Run: headless pygame with SDL's dummy video driver; simulated clock (each Clock.tick advances the game by its frame time, no real sleeping); random seed 0; keys injected as events and as key.get_pressed() state; mouse plan: one left click at the window centre at the start of phase 2, then a move to the lower-right quarter at the start of phase 3.
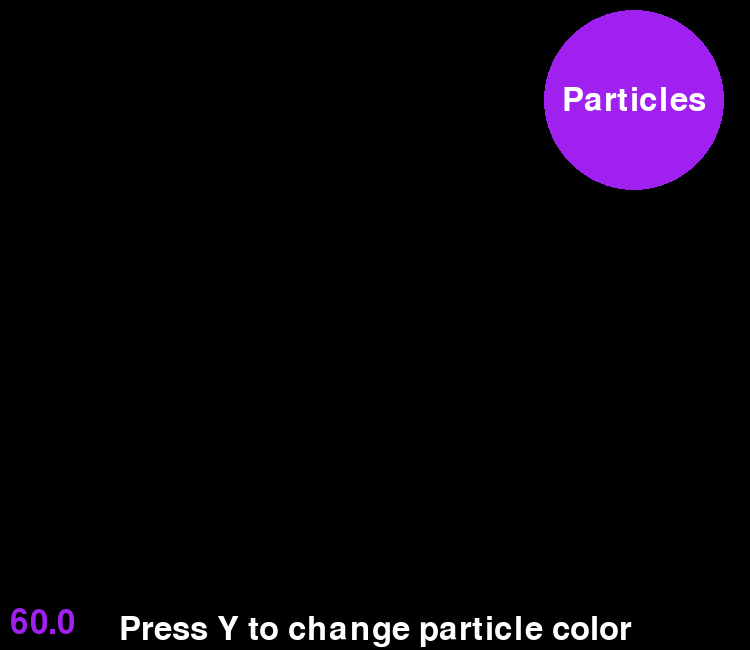
Frame 1 of 4 · flips 1–60 · no input
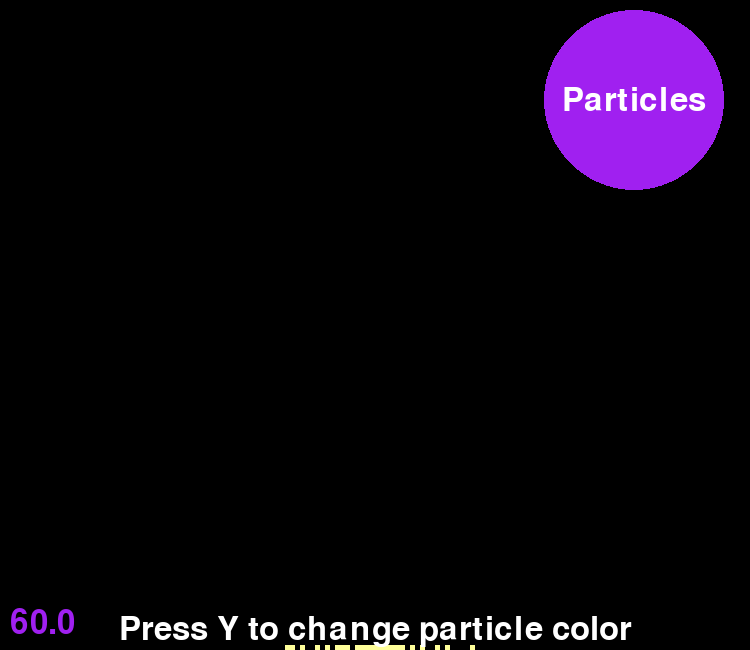
Frame 2 of 4 · flips 61–180 · clicked the window centre · tapped SPACE, RETURN · held RIGHT (→), D
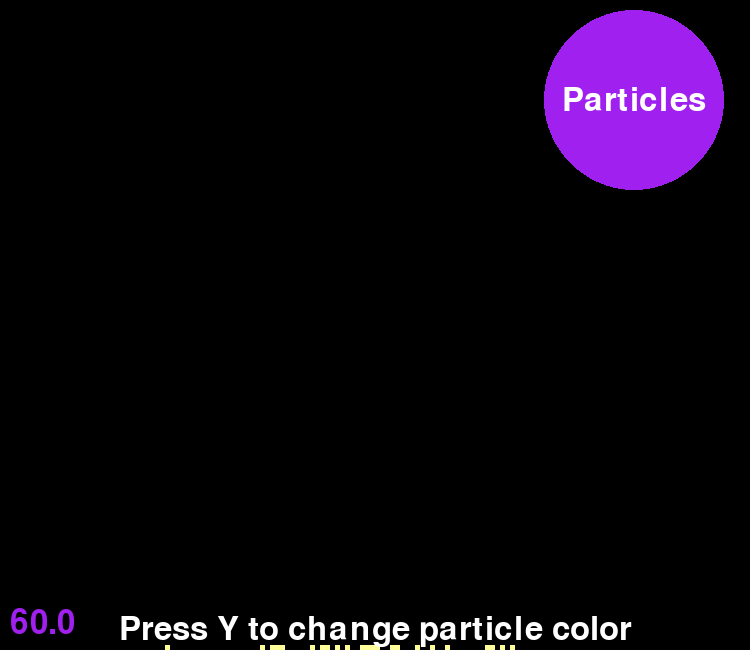
Frame 3 of 4 · flips 181–300 · moved the mouse to the lower-right quarter · held DOWN (↓), S
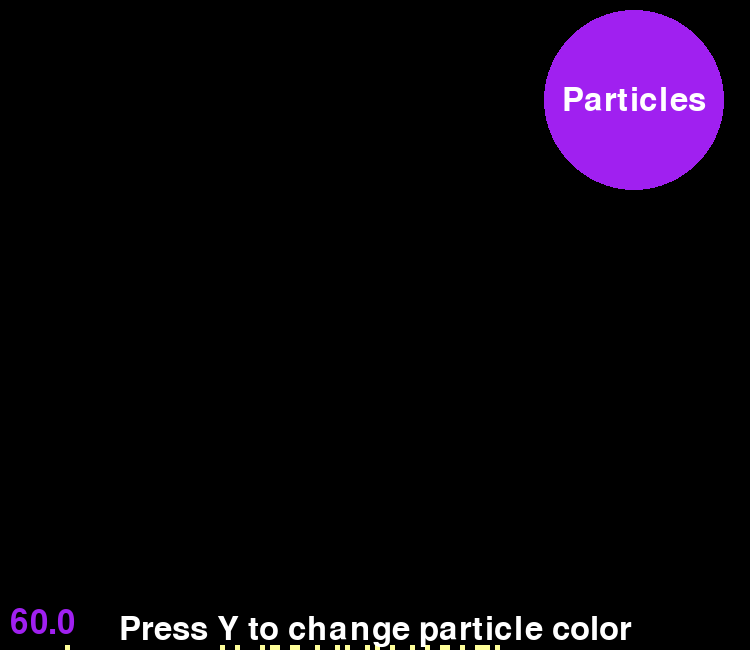
Frame 4 of 4 · flips 301–420 · held LEFT (←), A, UP (↑), W

The pygame program that drew these frames:

import os
import random
import pygame
import sys
import math

# Initialize Pygame
pygame.init()

# Screen settings
SCREEN_WIDTH = 750
SCREEN_HEIGHT = 650
os.environ['SDL_VIDEO_WINDOW_POS'] = '%d, %d' % (150, 50)

screen = pygame.display.set_mode((SCREEN_WIDTH, SCREEN_HEIGHT))
pygame.display.set_caption('Fluid Simulation')

# FPS settings
FPS = 80
clock = pygame.time.Clock()

# Define colors
black = (0, 0, 0)
pale_yellow = (255, 255, 153)  # Pale yellow for particles
grey = (160, 32, 240)          # Gray color for walls
button_color = grey            # Set button color to match walls
white = (255, 255, 255)

# Bright, fun colors for particles
fun_colors = [
    (255, 69, 0),   # Red-Orange
    (255, 105, 180), # Hot Pink
    (255, 255, 0),  # Yellow
    (0, 255, 255),  # Cyan
    (124, 252, 0),  # Lime Green
    (255, 165, 0),  # Orange
    (0, 128, 255),  # Dodger Blue
]

def swap_kv(dc):
    outval = {}
    for k, v in dc.items():
        outval[v] = k
    return outval

class FluxState:
    EMPTY_PARTICLE = 0
    STATIC_PARTICLE = 1
    HEAVY_PARTICLE = 2

    particle_colors = {
        EMPTY_PARTICLE: black,
        STATIC_PARTICLE: grey,  # Gray color for static walls
        HEAVY_PARTICLE: pale_yellow,  # Initial pale yellow color for particles
    }

    particle_colors_by_color = swap_kv(particle_colors)

    def __init__(self, width, height):
        self.width = width
        self.height = height
        self.particle_map = {}

    def from_surface(surf):
        (surf_w, surf_h) = surf.get_size()
        state = FluxState(surf_w, surf_h)
        for x in range(0, surf_w):
            for y in range(0, surf_h):
                # Get (r, g, b) at this x, y location
                pixel_color = tuple(surf.get_at((x, y)))[0:3]
                if pixel_color in FluxState.particle_colors_by_color:
                    type = FluxState.particle_colors_by_color[pixel_color]
                    state.add_particle(type, (x, y))
        return state

    # loc is an x, y tuple
    def add_particle(self, type, loc, color=None):
        self.assert_loc(loc)
        if type == self.EMPTY_PARTICLE:
            if loc in self.particle_map:
                self.particle_map.pop(loc)
        else:
            self.particle_map[loc] = (type, color or self.particle_colors[type])

    def add_particle_rect(self, ptype, corner, width, height, color=None):
        for x in range(corner[0], corner[0] + width):
            for y in range(corner[1], corner[1] + height):
                if self.check_loc((x, y)):
                    self.add_particle(ptype, (x, y), color)

    def remove_particle(self, loc):
        self.assert_loc(loc)
        old = self.particle_map.get(loc, self.EMPTY_PARTICLE)
        self.add_particle(self.EMPTY_PARTICLE, loc)
        return old

    def move_particle(self, src, dst):
        self.assert_loc(src)
        self.assert_loc(dst)
        ptype, color = self.particle_map[src]
        self.add_particle(self.remove_particle(src), dst, color)

    def check_loc(self, loc):
        return loc[0] >= 0 and loc[0] < self.width and loc[1] >= 0 and loc[1] < self.height

    def assert_loc(self, loc):
        assert self.check_loc(loc), "loc {} out of bounds".format(loc)

    def destroy_particles_circle(self, center, radius):
        cx, cy = center
        for x in range(cx - radius, cx + radius + 1):
            for y in range(cy - radius, cy + radius + 1):
                if self.check_loc((x, y)):
                    if math.sqrt((x - cx) ** 2 + (y - cy) ** 2) <= radius:
                        self.remove_particle((x, y))

def update_world(state):
    new_particles = {}

    def loc_empty(loc):
        return state.check_loc(loc) and not ((loc in state.particle_map) or (loc in new_particles))

    klist = list(state.particle_map.keys())

    for ogloc in klist:
        ptype, color = state.particle_map[ogloc]
        new_loc = ogloc

        if ptype != FluxState.STATIC_PARTICLE:
            # Attempt to move the particle down
            below_loc = (ogloc[0], ogloc[1] + 1)
            left_below_loc = (ogloc[0] - 1, ogloc[1] + 1)
            right_below_loc = (ogloc[0] + 1, ogloc[1] + 1)

            if loc_empty(below_loc):
                new_loc = below_loc
            elif loc_empty(left_below_loc):
                new_loc = left_below_loc
            elif loc_empty(right_below_loc):
                new_loc = right_below_loc
            else:
                # Randomly move left or right if blocked
                if random.random() < 0.5:
                    left_loc = (ogloc[0] - 1, ogloc[1])
                    if loc_empty(left_loc):
                        new_loc = left_loc
                else:
                    right_loc = (ogloc[0] + 1, ogloc[1])
                    if loc_empty(right_loc):
                        new_loc = right_loc

        new_particles[new_loc] = (state.particle_map[ogloc][0], color)
        state.particle_map.pop(ogloc)

    state.particle_map = new_particles

def check_events(button_rect, is_fullscreen):
    for e in pygame.event.get():
        if e.type == pygame.QUIT:
            return False
        if e.type == pygame.KEYDOWN:
            if e.key == pygame.K_y:
                return 'y_pressed'
            elif e.key == pygame.K_f:
                return 'f_pressed'
        if e.type == pygame.MOUSEBUTTONDOWN:
            if button_rect.collidepoint(e.pos):
                return 'button_pressed'
    return True

def toggle_fullscreen(is_fullscreen):
    if is_fullscreen:
        pygame.display.set_mode((SCREEN_WIDTH, SCREEN_HEIGHT))
    else:
        pygame.display.set_mode((SCREEN_WIDTH, SCREEN_HEIGHT), pygame.FULLSCREEN)
    return not is_fullscreen

def get_random_fun_color():
    return random.choice(fun_colors)

def render(state, flux_display, fps, st_font, button_rect, current_mode):
    flux_display.fill(black)

    for loc, (ptype, color) in state.particle_map.items():
        if ptype == FluxState.HEAVY_PARTICLE:
            # Draw particles as 5x5 squares
            rect = pygame.Rect(loc[0] * 5, loc[1] * 5, 5, 5)
            pygame.draw.rect(flux_display, color, rect)
        elif ptype == FluxState.STATIC_PARTICLE:
            # Draw walls as 7x7 squares (30% larger than particles)
            rect = pygame.Rect(loc[0] * 5, loc[1] * 5, 7, 7)
            pygame.draw.rect(flux_display, color, rect)

    # Draw button
    pygame.draw.circle(flux_display, button_color, button_rect.center, button_rect.width // 2)
    mode_text = ["Particles", "Walls", "Eraser"][current_mode]
    button_text = st_font.render(mode_text, True, white)
    button_text_rect = button_text.get_rect(center=button_rect.center)
    flux_display.blit(button_text, button_text_rect)

    # Render instruction text
    instruction_text = st_font.render("Press Y to change particle color", True, white)
    instruction_rect = instruction_text.get_rect(center=(SCREEN_WIDTH // 2, SCREEN_HEIGHT - 20))
    flux_display.blit(instruction_text, instruction_rect)

    fps_str = "%.1f" % fps
    fps_surface = st_font.render(fps_str, True, grey)
    fps_rect = fps_surface.get_rect()
    fps_rect.bottom = state.height * 5 - 10
    fps_rect.left = 10

    flux_display.blit(fps_surface, fps_rect)

def main_window():
    # Initialize FluxState with no default particles
    state = FluxState(SCREEN_WIDTH // 5, SCREEN_HEIGHT // 5)  # Adjusted for 5x5 pixel grid
    current_particle_color = pale_yellow  # Default initial color for particles

    # Initialize font
    pygame.font.init()
    st_font = pygame.font.Font(None, 48)  # Larger font size for button text

    # Button for switching modes
    button_radius = 90  # Diameter of 90px
    button_rect = pygame.Rect(SCREEN_WIDTH - button_radius - 116, 10, button_radius * 2, button_radius * 2)

    mode_names = ["Particles", "Walls", "Eraser"]
    current_mode = 0  # Start in particle mode

    is_fullscreen = False  # Track fullscreen state

    running = True
    while running:
        # Handle events
        event_result = check_events(button_rect, is_fullscreen)
        if event_result == 'y_pressed':
            # Change the color of new particles to a fun color
            current_particle_color = get_random_fun_color()
        elif event_result == 'button_pressed':
            # Toggle mode
            current_mode = (current_mode + 1) % 3
        elif event_result == 'f_pressed':
            # Toggle fullscreen
            is_fullscreen = toggle_fullscreen(is_fullscreen)
        elif not event_result:
            running = False

        screen.fill((0, 0, 0))  # Clear screen

        # Check for mouse input
        mouse_pressed = pygame.mouse.get_pressed()
        mx, my = pygame.mouse.get_pos()
        grid_x, grid_y = mx // 5, my // 5

        if mouse_pressed[0]:  # Left mouse button
            if current_mode == 0:  # Particles mode
                # Spawn 10 particles at the mouse location
                for _ in range(10):
                    state.add_particle(FluxState.HEAVY_PARTICLE, (random.randint(grid_x-2, grid_x+2), grid_y), current_particle_color)
            elif current_mode == 1:  # Walls mode
                # Draw 2x2 square walls (with 30% larger dimensions)
                for dx in range(2):
                    for dy in range(2):
                        state.add_particle(FluxState.STATIC_PARTICLE, (grid_x + dx, grid_y + dy), grey)
            elif current_mode == 2:  # Eraser mode
                # Erase particles in a small area
                state.destroy_particles_circle((grid_x, grid_y), 6)

        if mouse_pressed[2]:  # Right mouse button
            # Draw 2x2 square walls
            state.add_particle_rect(FluxState.STATIC_PARTICLE, (grid_x, grid_y), 2, 2)

        if pygame.key.get_pressed()[pygame.K_f]:  # Destroy particles with 'F' key
            state.destroy_particles_circle((grid_x, grid_y), 5)

        update_world(state)
        render(state, screen, clock.get_fps(), st_font, button_rect, current_mode)
        pygame.display.update()
        clock.tick(FPS)

    pygame.quit()

main_window()
